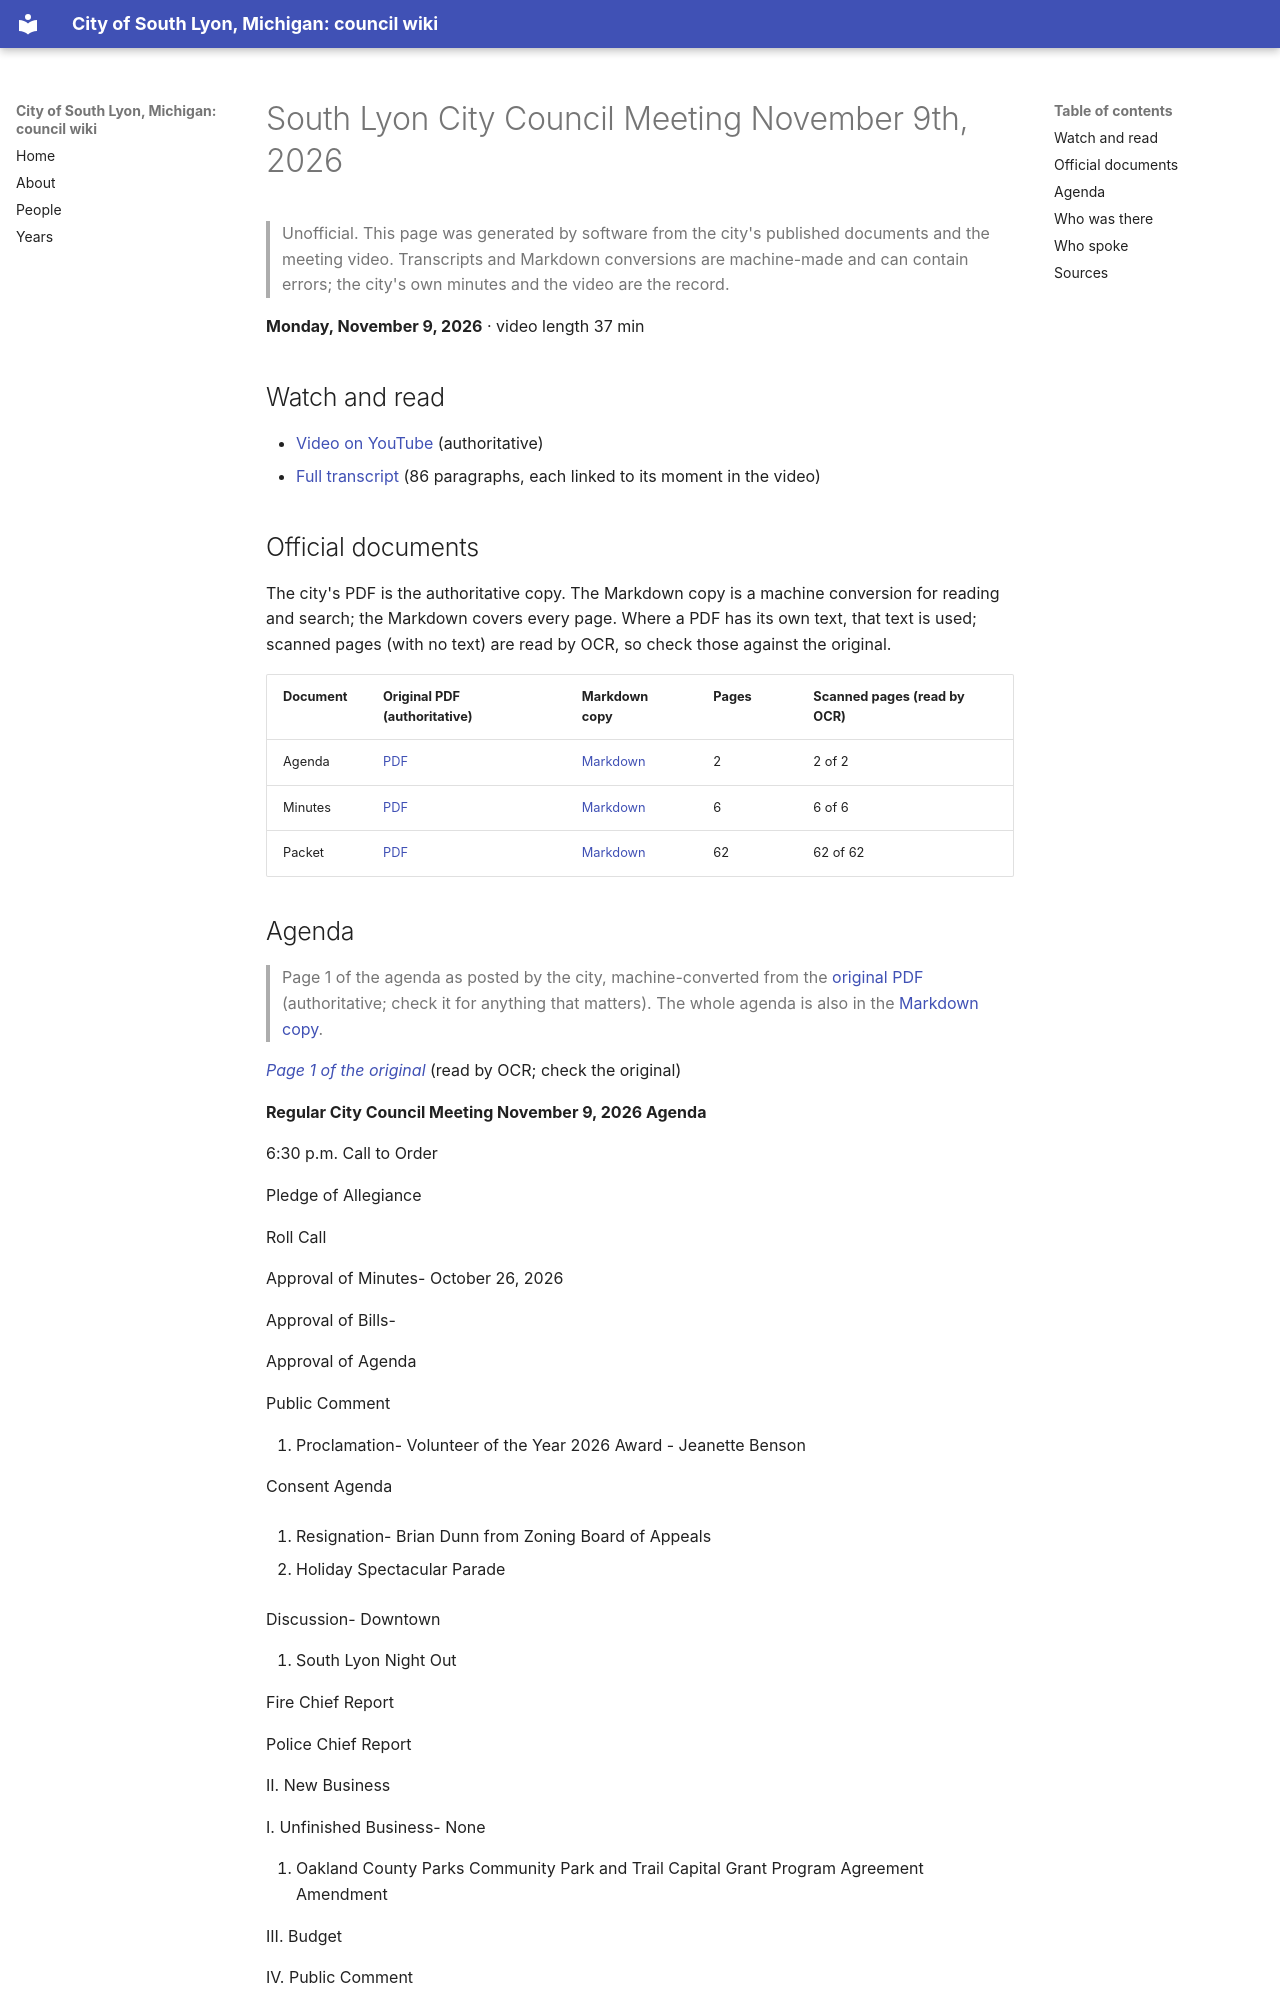

repository: RyanMathewson/city-of-south-lyon-mi-council-wiki · page: meetings/2026/2026-11-09/index.html · generator: mkdocs

---
title: "South Lyon City Council Meeting November 9th, 2026"
meeting_date: "2026-11-09"
video_url: "https://www.youtube.com/watch?v=AqdwFBG4X3I"
source_listing: "https://www.southlyonmi.org/government/city_council/city_council_minutes_and_agendas.php"
---


# South Lyon City Council Meeting November 9th, 2026

> Unofficial. This page was generated by software from the city's published documents and the meeting video. Transcripts and Markdown conversions are machine-made and can contain errors; the city's own minutes and the video are the record.

**Monday, November 9, 2026** · video length 37 min

## Watch and read

- [Video on YouTube](https://www.youtube.com/watch?v=AqdwFBG4X3I) (authoritative)
- [Full transcript](../../transcripts/2026/2026-11-09.md) (86 paragraphs, each linked to its moment in the video)

## Official documents

The city's PDF is the authoritative copy. The Markdown copy is a machine conversion for reading and search; the Markdown covers every page. Where a PDF has its own text, that text is used; scanned pages (with no text) are read by OCR, so check those against the original.

| Document | Original PDF (authoritative) | Markdown copy | Pages | Scanned pages (read by OCR) |
|---|---|---|---|---|
| Agenda | [PDF](https://www.southlyonmi.org/Nov%209%202026%20city%20council%20agenda.pdf?t=202611051257450) | [Markdown](../../documents/2026/2026-11-09/agenda.md) | 2 | 2 of 2 |
| Minutes | [PDF](https://www.southlyonmi.org/11-9-26%20CM.pdf?t=202611241032330) | [Markdown](../../documents/2026/2026-11-09/minutes.md) | 6 | 6 of 6 |
| Packet | [PDF](https://www.southlyonmi.org/November%209%202026%20City%20Council%20Packet.pdf?t=202611051254430) | [Markdown](../../documents/2026/2026-11-09/packet.md) | 62 | 62 of 62 |
